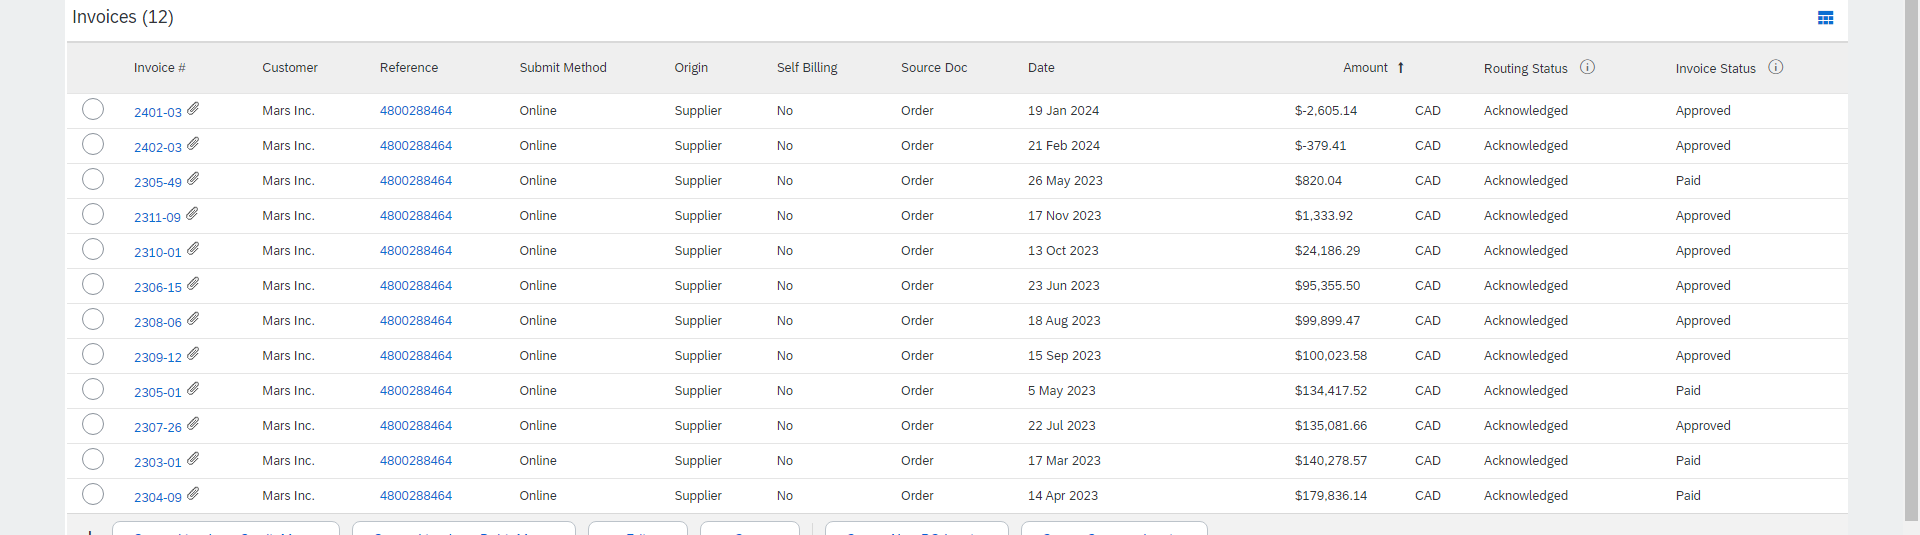
Task: Entering invoices into the SAP Ariba system for Mars
Workflow: SAP_2SelectLargetAmountInvoice

Step 1: get-text from the table in window 'SAP Business Network Supplier' (chrome.exe)
